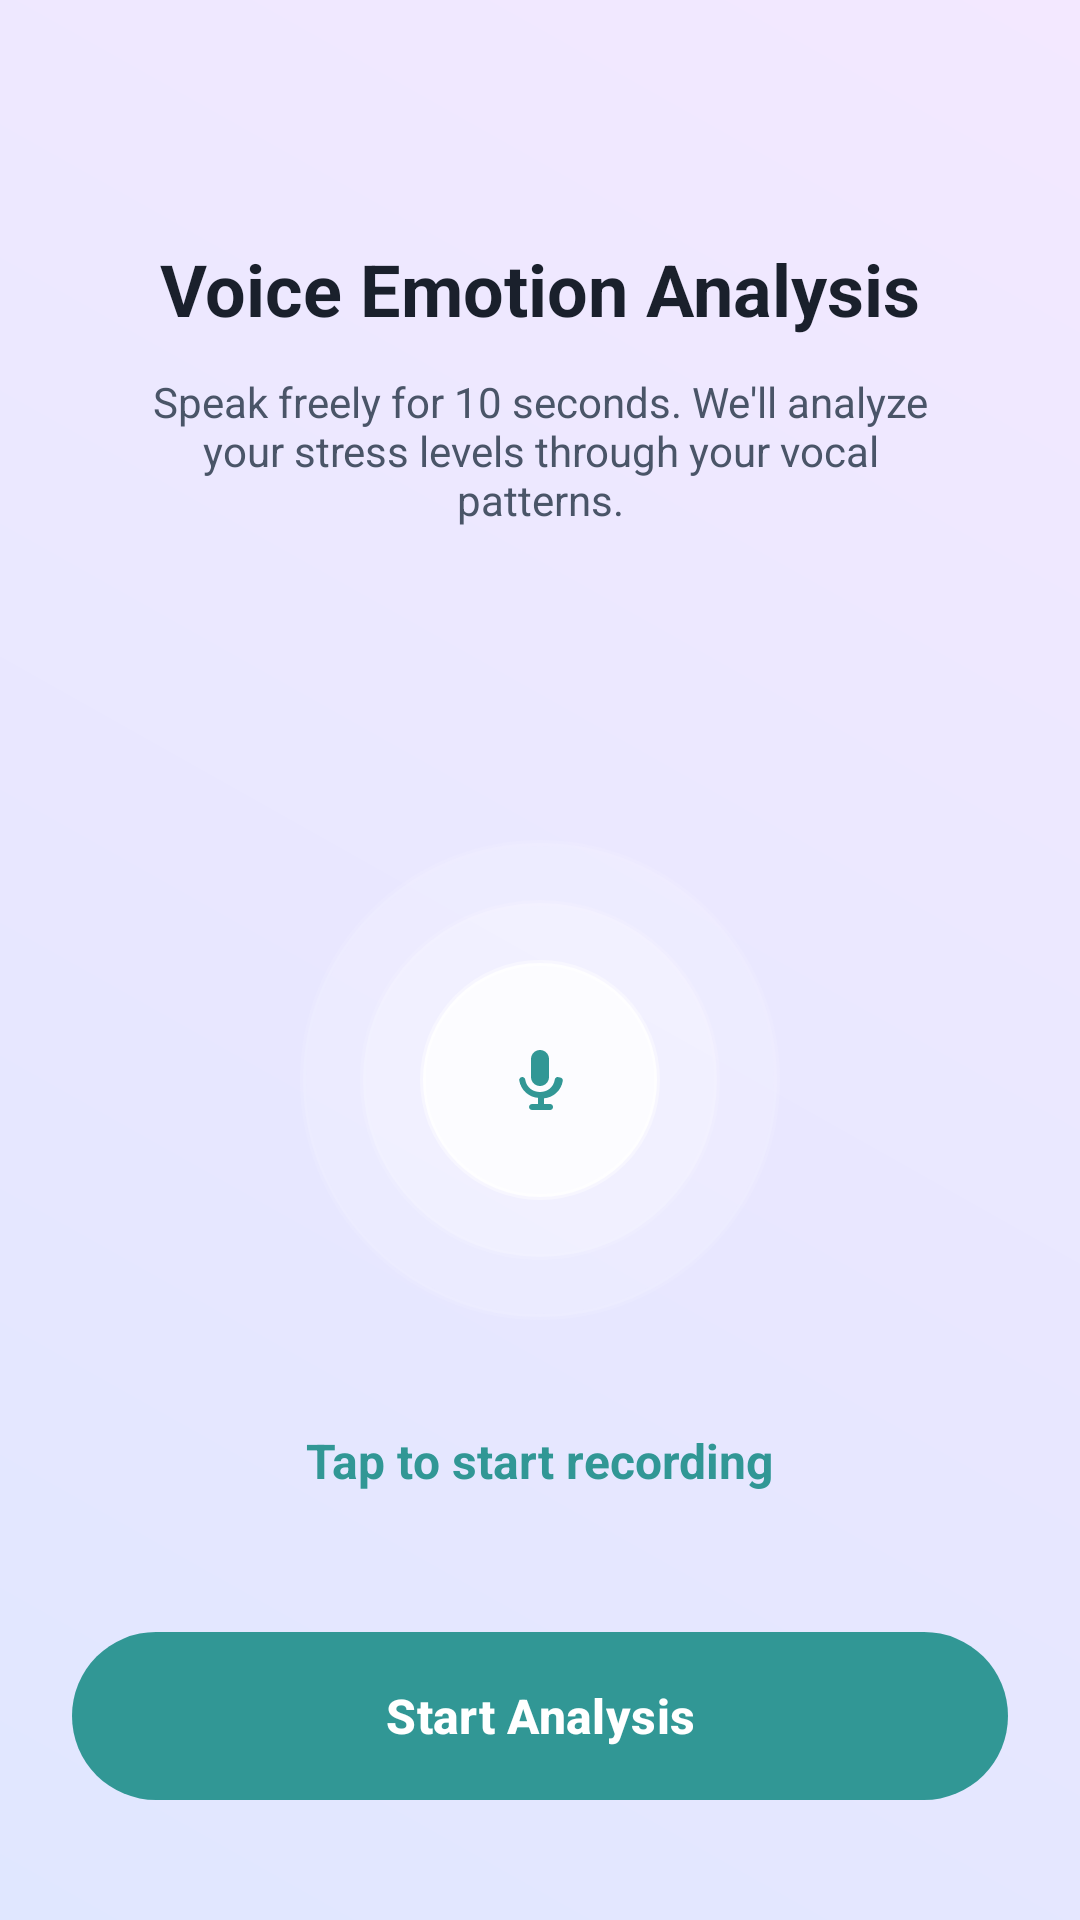

Produce the Android XML layout that renders to this screen, including the resource entries it uses.
<!-- AndroidManifest.xml: application theme Theme.ZenGraph -->
<!-- res/layout/activity_voice_analysis.xml -->
<androidx.constraintlayout.widget.ConstraintLayout xmlns:android="http://schemas.android.com/apk/res/android"
    xmlns:app="http://schemas.android.com/apk/res-auto"
    android:layout_width="match_parent"
    android:layout_height="match_parent"
    android:background="@drawable/bg_ethereal_gradient">

    <TextView
        android:id="@+id/voiceTitle"
        android:layout_width="wrap_content"
        android:layout_height="wrap_content"
        android:layout_marginTop="80dp"
        android:text="Voice Emotion Analysis"
        android:textColor="@color/text_primary"
        android:textSize="24sp"
        android:textStyle="bold"
        app:layout_constraintEnd_toEndOf="parent"
        app:layout_constraintStart_toStartOf="parent"
        app:layout_constraintTop_toTopOf="parent" />

    <TextView
        android:id="@+id/voiceSubtitle"
        android:layout_width="0dp"
        android:layout_height="wrap_content"
        android:layout_marginHorizontal="48dp"
        android:layout_marginTop="12dp"
        android:gravity="center"
        android:text="Speak freely for 10 seconds. We'll analyze your stress levels through your vocal patterns."
        android:textColor="@color/text_secondary"
        android:textSize="14sp"
        app:layout_constraintEnd_toEndOf="parent"
        app:layout_constraintStart_toStartOf="parent"
        app:layout_constraintTop_toBottomOf="@id/voiceTitle" />

    
    <FrameLayout
        android:id="@+id/micContainer"
        android:layout_width="200dp"
        android:layout_height="200dp"
        app:layout_constraintBottom_toTopOf="@id/btnAnalyzeVoice"
        app:layout_constraintEnd_toEndOf="parent"
        app:layout_constraintStart_toStartOf="parent"
        app:layout_constraintTop_toBottomOf="@id/voiceSubtitle">

        <View
            android:id="@+id/pulseCircle1"
            android:layout_width="120dp"
            android:layout_height="120dp"
            android:layout_gravity="center"
            android:background="@drawable/bg_glass_circle"
            android:alpha="0.3" />

        <View
            android:id="@+id/pulseCircle2"
            android:layout_width="160dp"
            android:layout_height="160dp"
            android:layout_gravity="center"
            android:background="@drawable/bg_glass_circle"
            android:alpha="0.2" />

        <ImageButton
            android:id="@+id/btnRecordVoice"
            android:layout_width="80dp"
            android:layout_height="80dp"
            android:layout_gravity="center"
            android:background="@drawable/bg_glass_circle"
            android:src="@drawable/ic_mic"
            app:tint="@color/accent_teal" />
    </FrameLayout>

    <TextView
        android:id="@+id/txtRecordingStatus"
        android:layout_width="wrap_content"
        android:layout_height="wrap_content"
        android:layout_marginTop="16dp"
        android:text="Tap to start recording"
        android:textColor="@color/accent_teal"
        android:textSize="16sp"
        android:textStyle="bold"
        app:layout_constraintEnd_toEndOf="parent"
        app:layout_constraintStart_toStartOf="parent"
        app:layout_constraintTop_toBottomOf="@id/micContainer" />

    
    <androidx.cardview.widget.CardView
        android:id="@+id/voiceResultCard"
        android:layout_width="match_parent"
        android:layout_height="wrap_content"
        android:layout_marginHorizontal="24dp"
        android:visibility="gone"
        app:cardBackgroundColor="@android:color/transparent"
        app:cardCornerRadius="32dp"
        app:cardElevation="0dp"
        app:layout_constraintBottom_toTopOf="@id/btnAnalyzeVoice"
        app:layout_constraintTop_toBottomOf="@id/voiceSubtitle">

        <LinearLayout
            android:layout_width="match_parent"
            android:layout_height="wrap_content"
            android:background="@drawable/bg_glass_card"
            android:gravity="center"
            android:orientation="vertical"
            android:padding="32dp">

            <TextView
                android:layout_width="wrap_content"
                android:layout_height="wrap_content"
                android:text="Analysis Complete"
                android:textColor="@color/accent_teal"
                android:textSize="14sp"
                android:textStyle="bold" />

            <TextView
                android:id="@+id/txtDetectedEmotion"
                android:layout_width="wrap_content"
                android:layout_height="wrap_content"
                android:layout_marginTop="12dp"
                android:text="Moderate Stress detected"
                android:textColor="@color/text_primary"
                android:textSize="22sp"
                android:textStyle="bold" />

            <TextView
                android:id="@+id/txtVoiceSuggestion"
                android:layout_width="wrap_content"
                android:layout_height="wrap_content"
                android:layout_marginTop="8dp"
                android:gravity="center"
                android:text="Your vocal tension suggests slight anxiety. We recommend a grounding session."
                android:textColor="@color/text_secondary"
                android:textSize="13sp" />
        </LinearLayout>
    </androidx.cardview.widget.CardView>

    <android.widget.Button
        android:id="@+id/btnAnalyzeVoice"
        style="@style/EtherealButton"
        android:layout_width="match_parent"
        android:layout_height="56dp"
        android:layout_marginHorizontal="24dp"
        android:layout_marginBottom="40dp"
        android:background="@drawable/bg_ethereal_button"
        android:text="Start Analysis"
        app:layout_constraintBottom_toBottomOf="parent" />

</androidx.constraintlayout.widget.ConstraintLayout>
<!-- resources referenced by this layout -->
<resources>
  <color name="accent_teal">#319795</color>
  <color name="text_primary">#1A202C</color>
  <color name="text_secondary">#4A5568</color>
  <!-- drawable bg_ethereal_button (drawable) -->
  <?xml version="1.0" encoding="utf-8"?>
  <ripple xmlns:android="http://schemas.android.com/apk/res/android"
      android:color="#22000000">
      <item>
          <shape android:shape="rectangle">
              <gradient
                  android:startColor="@color/accent_teal"
                  android:endColor="@color/teal_glow"
                  android:angle="0" />
              <corners android:radius="28dp" />
          </shape>
      </item>
  </ripple>
  <!-- drawable bg_ethereal_gradient (drawable) -->
  <?xml version="1.0" encoding="utf-8"?>
  <shape xmlns:android="http://schemas.android.com/apk/res/android"
      android:shape="rectangle">
      <gradient
          android:startColor="@color/ethereal_bg_start"
          android:endColor="@color/ethereal_bg_end"
          android:angle="45" />
  </shape>
  <!-- drawable bg_glass_card (drawable) -->
  <?xml version="1.0" encoding="utf-8"?>
  <shape xmlns:android="http://schemas.android.com/apk/res/android"
      android:shape="rectangle">
      <solid android:color="@color/glass_white" />
      <corners android:radius="32dp" />
      <stroke
          android:width="1dp"
          android:color="@color/glass_border" />
  </shape>
  <!-- drawable bg_glass_circle (drawable) -->
  <?xml version="1.0" encoding="utf-8"?>
  <shape xmlns:android="http://schemas.android.com/apk/res/android"
      android:shape="oval">
      <solid android:color="@color/glass_white" />
      <stroke
          android:width="2dp"
          android:color="@color/glass_border" />
  </shape>
  <!-- drawable ic_mic (drawable) -->
  <vector xmlns:android="http://schemas.android.com/apk/res/android"
      android:width="24dp"
      android:height="24dp"
      android:viewportWidth="24"
      android:viewportHeight="24">
      <path
          android:fillColor="#FFFFFFFF"
          android:pathData="M12,14c1.66,0 3,-1.34 3,-3V5c0,-1.66 -1.34,-3 -3,-3S9,3.34 9,5v6c0,1.66 1.34,3 3,3zm5.91,-3c-0.49,0 -0.9,0.36 -0.98,0.85C16.52,14.44 14.44,16 12,16s-4.52,-1.56 -4.93,-4.15c-0.08,-0.49 -0.49,-0.85 -0.98,-0.85 -0.61,0 -1.09,0.54 -1,1.14 0.49,3.15 3.12,5.59 6.25,5.82V20h-2c-0.55,0 -1,0.45 -1,1s0.45,1 1,1h6c0.55,0 1,-0.45 1,-1s-0.45,-1 -1,-1h-2v-1.89c3.13,-0.23 5.76,-2.67 6.25,-5.82 0.09,-0.6 -0.39,-1.14 -1,-1.14z" />
  </vector>
  <style name="EtherealButton" parent="Widget.Material3.Button">
          <item name="android:background">@drawable/bg_ethereal_button</item>
          <item name="android:textAllCaps">false</item>
          <item name="android:textColor">@color/white_pure</item>
          <item name="android:textSize">16sp</item>
          <item name="android:textStyle">bold</item>
      </style>
  <style name="Theme.ZenGraph" parent="Base.Theme.ZenGraph">
          <item name="android:statusBarColor">@color/ethereal_bg_start</item>
          <item name="android:windowLightStatusBar" tools:targetApi="m">true</item>
          <item name="android:navigationBarColor">@color/ethereal_bg_end</item>
      </style>
  <color name="teal_glow">@color/accent_teal</color>
  <color name="ethereal_bg_start">#E0E7FF</color>
  <color name="ethereal_bg_end">#F3E8FF</color>
  <color name="glass_white">#CCFFFFFF</color>
  <color name="glass_border">#66FFFFFF</color>
  <color name="white_pure">#FFFFFF</color>
  <style name="Base.Theme.ZenGraph" parent="Theme.Material3.DayNight.NoActionBar">
          <item name="colorPrimary">@color/accent_teal</item>
          <item name="android:windowBackground">@drawable/bg_ethereal_gradient</item>
          <item name="android:textColorPrimary">@color/text_primary</item>
          <item name="android:textColorSecondary">@color/text_secondary</item>
      </style>
</resources>
